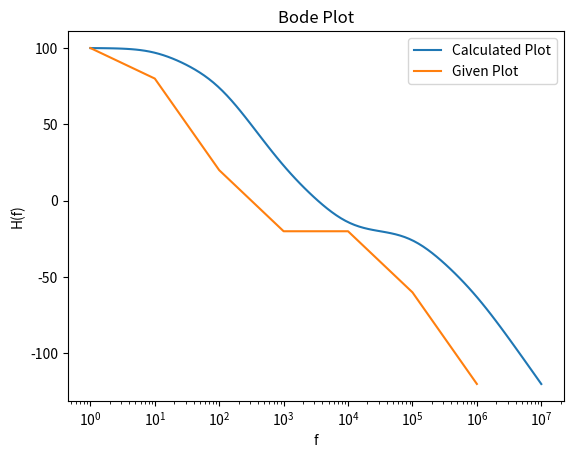

Write the Python code that produced this figure.
import numpy as np
def CalculatePolesAndZeros(Slopes):
	dSlopes = Slopes[1:]-Slopes[:-1]
	Nz=0
	Np=0
	for i in dSlopes:
		if i%20!=0:
			return None
		if i>=0 :
			Nz+=i//20
		else:
			Np -= i//20
	return Np, Nz


Slopes = np.array([0,-20,-60,-40,0,-40,-60])
Np,Nz = CalculatePolesAndZeros(Slopes)
print("Number of Poles : " , Np)
print("Number of Zeros : " , Nz)

def getTransferFunction(Slopes):
    dSlopes = Slopes[1:]-Slopes[:-1]
    Num = []
    Den = []
    for i in range(len(dSlopes)):
        if dSlopes[i]%20!=0:
            return None
        if dSlopes[i]>=0 :
            Num += [10**(i+1)]*(dSlopes[i]//20)
        else:
            Den += [10**(i+1)]*(-dSlopes[i]//20)
        
    
    return np.array(Num),np.array(Den)
Num,Den =  getTransferFunction(Slopes)
num = np.poly(Num)
den = np.poly(Den)
from scipy import signal
import matplotlib.pyplot as plt
k = 1e5*den[-1]/num[-1]
s1 = signal.lti(num*k, den) 

w, mag, phase = signal.bode(s1)
plt.figure()
plt.xlabel("f")
plt.ylabel("H(f)")
plt.title("Bode Plot")
plt.semilogx(w, mag)    # Bode magnitude plot
x = np.array([1,10,100,1000,10000,1e5,1e6])
y = []
k = 100
for i in range(len(x)):
    k+=Slopes[i]
    y.append(k)

plt.plot(x,y)
plt.legend(["Calculated Plot" , "Given Plot"])   